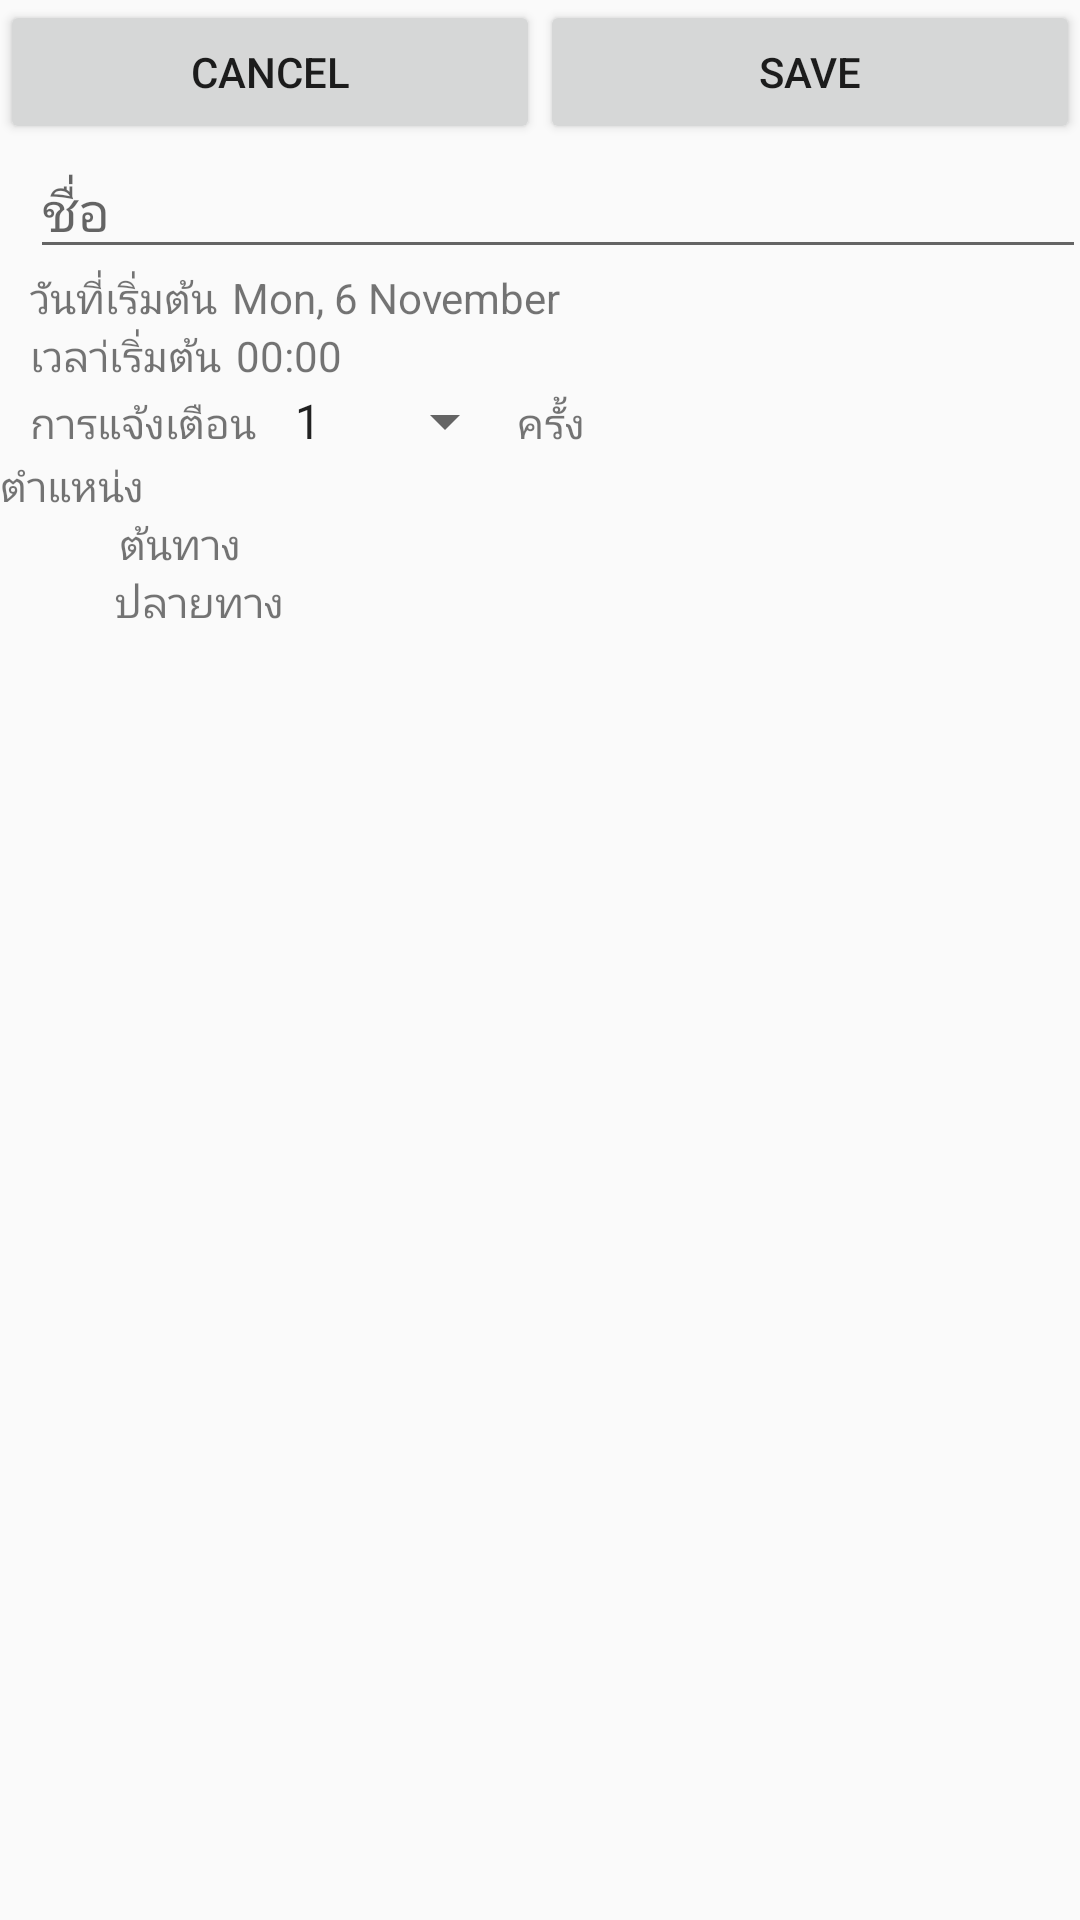

Here is an Android app screen rendered from its layout file. Give the layout XML and the strings, colors and styles it references.
<!-- AndroidManifest.xml: application theme Theme.Design.Light.NoActionBar -->
<!-- res/layout/activity_fare_setting.xml -->
<?xml version="1.0" encoding="utf-8"?>
<RelativeLayout xmlns:android="http://schemas.android.com/apk/res/android"
    xmlns:app="http://schemas.android.com/apk/res-auto"
    xmlns:tools="http://schemas.android.com/tools"
    android:layout_width="match_parent"
    android:layout_height="match_parent">
  <LinearLayout
      android:id="@+id/button_layout"
      android:layout_width="match_parent"
      android:layout_height="wrap_content"
      android:orientation="horizontal">
    <Button
        android:id="@+id/btn_cancel"
        android:layout_width="match_parent"
        android:layout_height="wrap_content"
        android:text="CANCEL"
        android:layout_weight="1"/>
    <Button
        android:id="@+id/btn_save"
        android:layout_width="match_parent"
        android:layout_height="wrap_content"
        android:text="SAVE"
        android:layout_weight="1"/>
  </LinearLayout>
  <ScrollView
      android:layout_width="match_parent"
      android:layout_height="match_parent"
      android:layout_below="@id/button_layout">
    <LinearLayout
        android:layout_width="match_parent"
        android:layout_height="match_parent"
        android:orientation="vertical">
        <LinearLayout
            android:layout_width="match_parent"
            android:layout_height="wrap_content"
            android:orientation="horizontal">
          <ImageView
              android:layout_width="wrap_content"
              android:layout_height="wrap_content"
              android:src="@drawable/ic_chat"
              android:layout_gravity="center"
              android:layout_margin="@dimen/icon_margin"
              android:layout_weight="1"/>
          <EditText
              android:id="@+id/et_fare_name"
              android:layout_width="match_parent"
              android:layout_height="wrap_content"
              android:hint="ชื่อ"
              android:layout_weight="4"/>
        </LinearLayout>
        <LinearLayout
            android:layout_width="match_parent"
            android:layout_height="wrap_content"
            android:orientation="horizontal">
          <ImageView
              android:layout_width="wrap_content"
              android:layout_height="wrap_content"
              android:src="@drawable/ic_chat"
              android:layout_gravity="center"
              android:layout_margin="@dimen/icon_margin"/>
          <TextView
              android:layout_width="wrap_content"
              android:layout_height="wrap_content"
              android:layout_marginRight="5dp"
              android:text="วันที่เริ่มต้น"/>
          <TextView
              android:id="@+id/et_start_date"
              android:layout_width="match_parent"
              android:layout_height="wrap_content"
              android:text="Mon, 6 November"/>
        </LinearLayout>
      <LinearLayout
          android:layout_width="match_parent"
          android:layout_height="wrap_content"
          android:orientation="horizontal">
        <ImageView
            android:layout_width="wrap_content"
            android:layout_height="wrap_content"
            android:src="@drawable/ic_chat"
            android:layout_gravity="center"
            android:layout_margin="@dimen/icon_margin"/>
        <TextView
            android:layout_width="wrap_content"
            android:layout_height="wrap_content"
            android:layout_marginRight="5dp"
            android:text="เวลา่เริ่มต้น"/>
        <TextView
            android:id="@+id/et_start_time"
            android:layout_width="match_parent"
            android:layout_height="wrap_content"
            android:text="00:00"/>
      </LinearLayout>
      <LinearLayout
          android:layout_width="match_parent"
          android:layout_height="wrap_content"
          android:orientation="horizontal">
        <ImageView
            android:layout_width="wrap_content"
            android:layout_height="wrap_content"
            android:src="@drawable/ic_chat"
            android:layout_gravity="center"
            android:layout_margin="@dimen/icon_margin"/>
        <TextView
            android:layout_width="wrap_content"
            android:layout_height="wrap_content"
            android:layout_marginRight="5dp"
            android:text="การแจ้งเตือน"/>
        <Spinner
            android:id="@+id/sp_num_noti"
            android:layout_width="wrap_content"
            android:layout_height="wrap_content"
            android:entries="@array/noti_arrays"
            android:prompt="@string/number" />
        <TextView
            android:layout_width="wrap_content"
            android:layout_height="wrap_content"
            android:text="ครั้ง"/>
      </LinearLayout>
    <LinearLayout
        android:id="@+id/noti_layout"
        android:layout_width="match_parent"
        android:layout_height="wrap_content"
        android:orientation="vertical">
    </LinearLayout>
        <TextView
            android:layout_width="wrap_content"
            android:layout_height="wrap_content"
            android:text="ตำแหน่ง"/>
        <LinearLayout
            android:layout_width="match_parent"
            android:layout_height="wrap_content"
            android:orientation="horizontal">
          <ImageView
              android:layout_width="wrap_content"
              android:layout_height="wrap_content"
              android:src="@drawable/ic_chat"
              android:layout_gravity="center"
              android:layout_margin="@dimen/icon_margin"
              android:layout_weight="1"/>
          <TextView
              android:layout_width="wrap_content"
              android:layout_height="wrap_content"
              android:gravity="center_vertical"
              android:layout_gravity="center"
              android:layout_weight="8"
              android:text="ต้นทาง"/>
          <ImageView
              android:id="@+id/locate_ic"
              android:layout_width="wrap_content"
              android:layout_height="wrap_content"
              android:src="@drawable/ic_location_on_black_24dp"
              android:layout_gravity="center|right"
              android:layout_margin="@dimen/icon_margin"
              android:layout_weight="1"/>
        </LinearLayout>
      <LinearLayout
          android:layout_width="match_parent"
          android:layout_height="wrap_content"
          android:orientation="horizontal">
        <ImageView
            android:layout_width="wrap_content"
            android:layout_height="wrap_content"
            android:src="@drawable/ic_chat"
            android:layout_gravity="center"
            android:layout_margin="@dimen/icon_margin"
            android:layout_weight="1"/>
        <TextView
            android:layout_width="wrap_content"
            android:layout_height="wrap_content"
            android:gravity="center_vertical"
            android:layout_gravity="center"
            android:layout_weight="8"
            android:text="ปลายทาง"/>
        <ImageView
            android:layout_width="wrap_content"
            android:layout_height="wrap_content"
            android:src="@drawable/ic_location_on_black_24dp"
            android:layout_gravity="center|right"
            android:layout_margin="@dimen/icon_margin"
            android:layout_weight="1"/>
      </LinearLayout>
    </LinearLayout>
  </ScrollView>
</RelativeLayout>
<!-- resources referenced by this layout -->
<resources>
  <string-array name="noti_arrays">
          <item>1</item>
          <item>3</item>
          <item>5</item>
          <item>7</item>
          <item>10</item>
      </string-array>
  <dimen name="icon_margin">5dp</dimen>
  <string name="number">จำนวน</string>
</resources>
